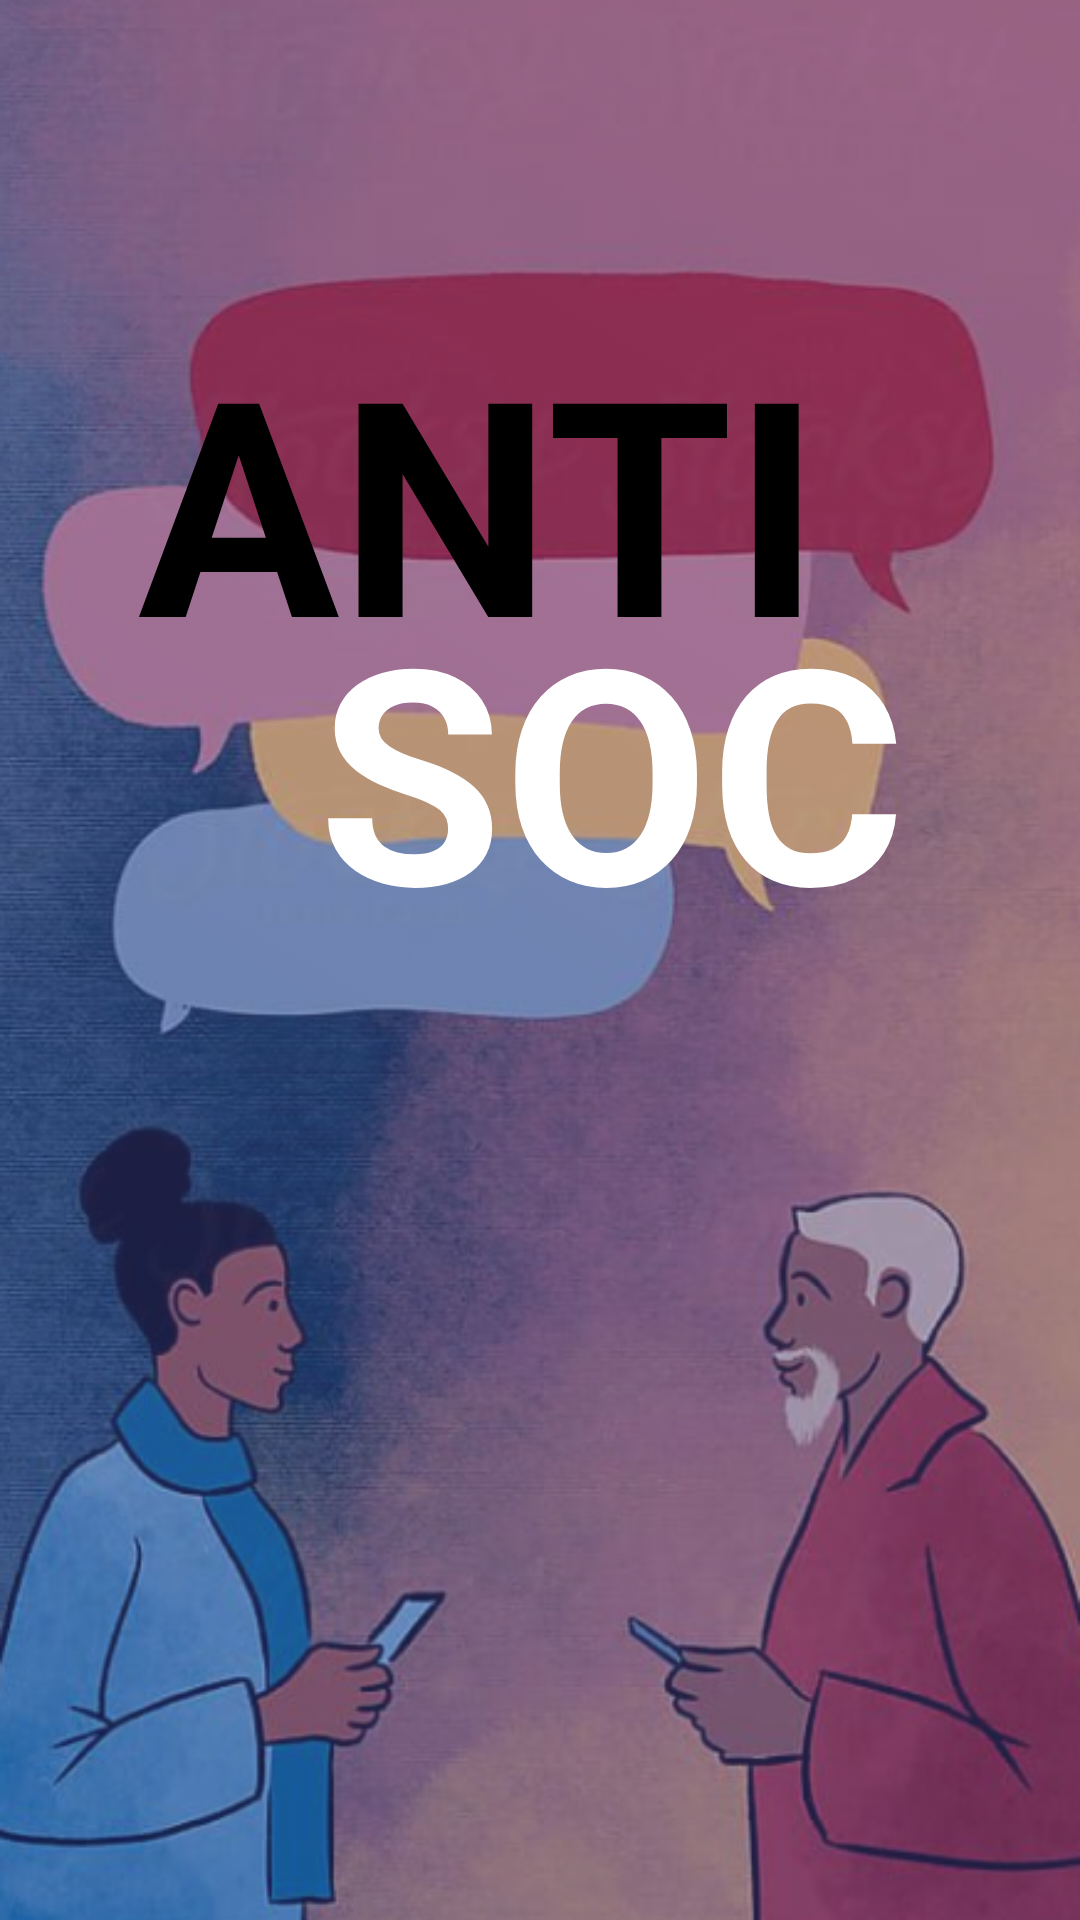

Produce the Android XML layout that renders to this screen, including the resource entries it uses.
<!-- AndroidManifest.xml: application theme Theme.AntiSoch -->
<!-- res/layout/activity_splash_logo.xml -->
<?xml version="1.0" encoding="utf-8"?>
<RelativeLayout xmlns:android="http://schemas.android.com/apk/res/android"
    xmlns:tools="http://schemas.android.com/tools"
    android:layout_width="match_parent"
    android:layout_height="match_parent"
    android:background="@drawable/gradient_background"
    tools:context=".SplashLogoActivity">

    

    <ImageView
        android:layout_width="match_parent"
        android:layout_height="match_parent"
        android:alpha="0.7"
        android:scaleType="centerCrop"
        android:src="@drawable/splash_image" />

    <TextView
        android:id="@+id/antiText"
        android:layout_width="274dp"
        android:layout_height="114dp"
        android:layout_alignParentStart="true"
        android:layout_marginStart="46dp"
        android:layout_marginTop="100dp"
        android:text="ANTI"
        android:textColor="#000000"
        android:textSize="100sp"
        android:textStyle="bold" />

    <TextView
        android:layout_width="302dp"
        android:layout_height="113dp"
        android:layout_below="@id/antiText"
        android:layout_alignParentStart="true"
        android:layout_marginStart="106dp"
        android:layout_marginTop="-25dp"
        android:text="SOCH"
        android:textColor="#FFFFFF"
        android:textSize="100sp"
        android:textStyle="bold" />

</RelativeLayout>
<!-- resources referenced by this layout -->
<resources>
  <!-- drawable gradient_background (drawable) -->
  <?xml version="1.0" encoding="utf-8"?>
  <shape xmlns:android="http://schemas.android.com/apk/res/android">
      <gradient
          android:startColor="#3B5DDD"
          android:endColor="#9370DB"
          android:angle="45" />
  </shape>
  <!-- drawable splash_image: png bitmap (drawable, 407436 bytes) -->
  <style name="Theme.AntiSoch" parent="Theme.MaterialComponents.Light.NoActionBar">
          
          <item name="colorPrimary">@color/purple_500</item>
          <item name="colorPrimaryVariant">@color/purple_700</item>
          <item name="colorOnPrimary">@color/white</item>
          
          <item name="colorSecondary">@color/teal_200</item>
          <item name="colorSecondaryVariant">@color/teal_700</item>
          <item name="colorOnSecondary">@color/black</item>
          
          <item name="android:statusBarColor">@color/purple_700</item>
      </style>
  <color name="purple_500">#9370DB</color>
  <color name="purple_700">#7B68EE</color>
  <color name="white">#FFFFFFFF</color>
  <color name="teal_200">#FF03DAC5</color>
  <color name="teal_700">#FF018786</color>
  <color name="black">#FF000000</color>
</resources>
